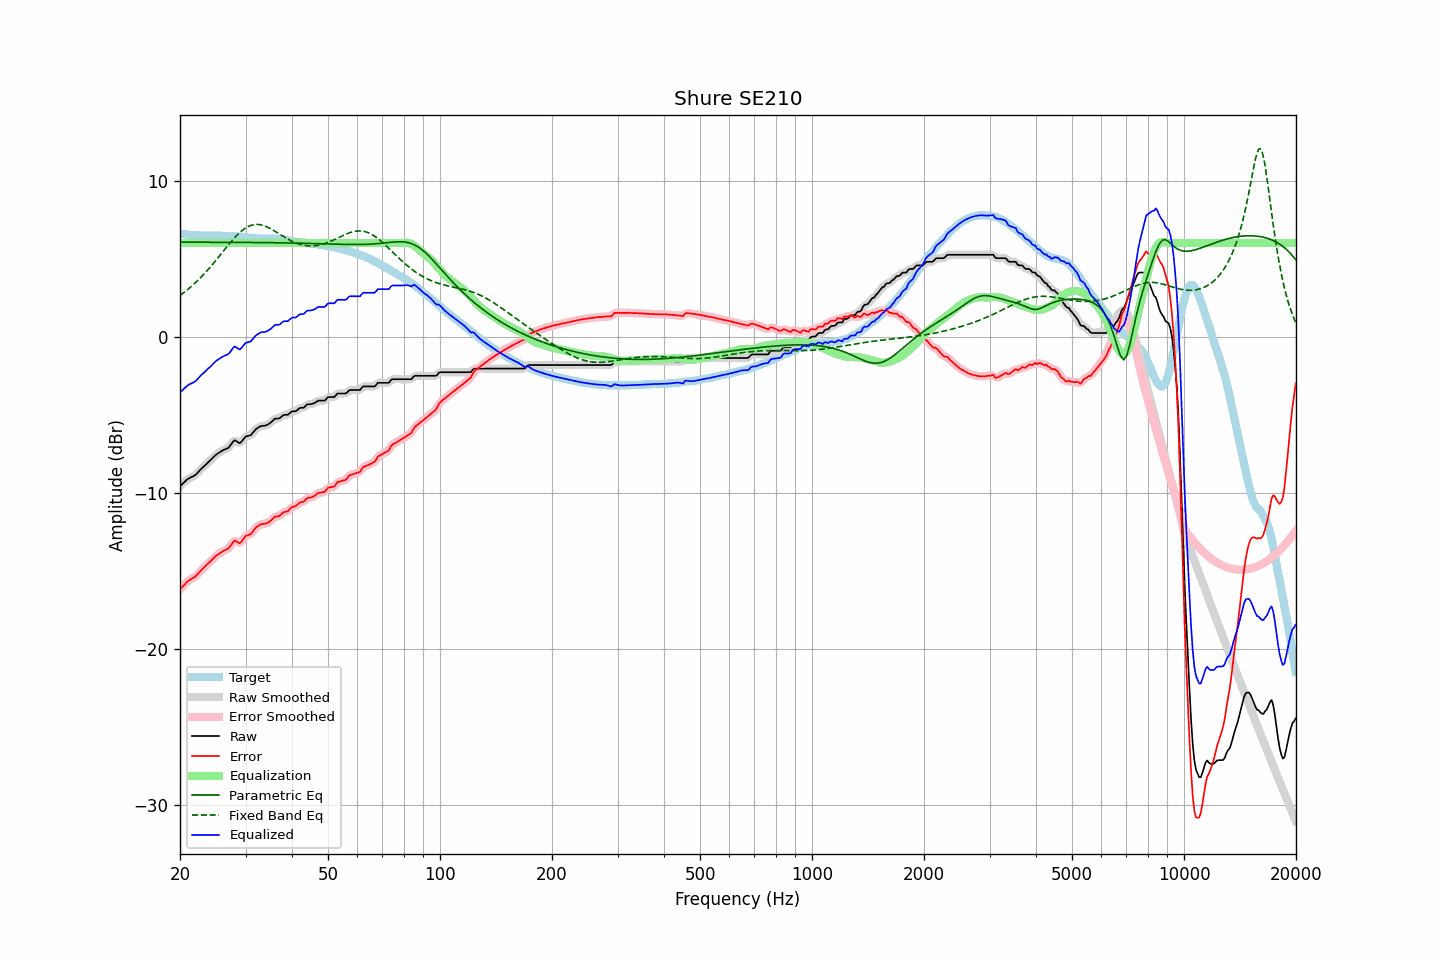

Values plotted in this chart, from the file beside it:
frequency, raw, error, smoothed, error_smoothed, equalization, parametric_eq, fixed_band_eq, equalized_raw, equalized_smoothed, target
20.00, -9.56, -16.18, -9.57, -16.18, 6.00, 6.05, 2.64, -3.56, -3.57, 6.61
20.20, -9.47, -16.07, -9.47, -16.06, 6.00, 6.05, 2.72, -3.47, -3.47, 6.59
20.40, -9.37, -15.95, -9.37, -15.95, 6.00, 6.05, 2.79, -3.37, -3.37, 6.58
20.61, -9.28, -15.86, -9.28, -15.84, 6.00, 6.05, 2.87, -3.28, -3.28, 6.57
20.81, -9.18, -15.73, -9.18, -15.74, 6.00, 6.05, 2.95, -3.18, -3.18, 6.55
21.02, -9.10, -15.64, -9.11, -15.65, 6.00, 6.05, 3.04, -3.10, -3.11, 6.54
21.23, -9.04, -15.57, -9.04, -15.57, 6.00, 6.05, 3.13, -3.04, -3.04, 6.53
21.44, -8.99, -15.51, -8.99, -15.51, 6.00, 6.05, 3.22, -2.99, -2.99, 6.52
21.66, -8.94, -15.45, -8.94, -15.45, 6.00, 6.05, 3.31, -2.94, -2.94, 6.51
21.87, -8.89, -15.40, -8.88, -15.39, 6.00, 6.05, 3.40, -2.89, -2.88, 6.51
22.09, -8.81, -15.31, -8.80, -15.30, 6.00, 6.05, 3.50, -2.81, -2.80, 6.50
22.31, -8.70, -15.19, -8.70, -15.20, 6.00, 6.05, 3.60, -2.70, -2.70, 6.49
22.54, -8.59, -15.08, -8.59, -15.08, 6.00, 6.05, 3.70, -2.59, -2.59, 6.48
22.76, -8.48, -14.96, -8.48, -14.97, 6.00, 6.05, 3.80, -2.48, -2.48, 6.48
22.99, -8.38, -14.86, -8.38, -14.86, 6.00, 6.05, 3.91, -2.38, -2.38, 6.48
23.22, -8.28, -14.76, -8.28, -14.76, 6.00, 6.05, 4.02, -2.28, -2.28, 6.48
23.45, -8.19, -14.67, -8.19, -14.67, 6.00, 6.05, 4.13, -2.19, -2.19, 6.48
23.69, -8.09, -14.57, -8.09, -14.57, 6.00, 6.05, 4.24, -2.09, -2.09, 6.48
23.92, -8.00, -14.48, -8.00, -14.47, 6.00, 6.05, 4.36, -2.00, -2.00, 6.48
24.16, -7.90, -14.37, -7.90, -14.38, 6.00, 6.05, 4.48, -1.90, -1.90, 6.47
24.40, -7.80, -14.27, -7.80, -14.27, 6.00, 6.05, 4.60, -1.80, -1.80, 6.47
24.65, -7.70, -14.17, -7.70, -14.17, 6.00, 6.05, 4.72, -1.70, -1.70, 6.47
24.89, -7.59, -14.06, -7.60, -14.07, 6.00, 6.05, 4.85, -1.59, -1.60, 6.47
25.14, -7.51, -13.98, -7.51, -13.98, 6.00, 6.05, 4.97, -1.51, -1.51, 6.47
25.39, -7.44, -13.92, -7.44, -13.91, 6.00, 6.05, 5.10, -1.44, -1.44, 6.48
25.65, -7.37, -13.85, -7.37, -13.84, 6.00, 6.05, 5.23, -1.37, -1.37, 6.47
25.91, -7.31, -13.78, -7.31, -13.78, 6.00, 6.05, 5.36, -1.31, -1.31, 6.46
26.16, -7.25, -13.71, -7.26, -13.72, 6.00, 6.05, 5.48, -1.25, -1.26, 6.46
26.43, -7.21, -13.67, -7.21, -13.67, 6.00, 6.05, 5.61, -1.21, -1.21, 6.46
26.69, -7.16, -13.62, -7.17, -13.62, 6.00, 6.05, 5.74, -1.16, -1.17, 6.46
26.96, -7.12, -13.57, -7.10, -13.55, 6.00, 6.05, 5.87, -1.12, -1.10, 6.44
27.23, -7.00, -13.44, -7.00, -13.44, 6.00, 6.04, 5.99, -1.00, -1.00, 6.44
27.50, -6.86, -13.30, -6.85, -13.29, 6.00, 6.04, 6.11, -0.86, -0.85, 6.44
27.77, -6.72, -13.16, -6.73, -13.16, 6.00, 6.04, 6.23, -0.72, -0.73, 6.44
28.05, -6.62, -13.05, -6.67, -13.09, 6.00, 6.04, 6.34, -0.62, -0.67, 6.42
28.33, -6.68, -13.10, -6.68, -13.10, 6.00, 6.04, 6.45, -0.68, -0.68, 6.42
28.62, -6.75, -13.16, -6.75, -13.16, 6.00, 6.04, 6.56, -0.75, -0.75, 6.41
28.90, -6.81, -13.22, -6.78, -13.18, 6.00, 6.04, 6.65, -0.81, -0.78, 6.41
29.19, -6.75, -13.14, -6.74, -13.13, 6.00, 6.04, 6.75, -0.75, -0.74, 6.39
29.48, -6.62, -13.00, -6.63, -13.01, 6.00, 6.04, 6.83, -0.62, -0.63, 6.38
29.78, -6.49, -12.87, -6.50, -12.87, 6.00, 6.04, 6.91, -0.49, -0.50, 6.38
30.08, -6.38, -12.75, -6.41, -12.77, 6.00, 6.04, 6.97, -0.38, -0.41, 6.36
30.38, -6.36, -12.71, -6.36, -12.72, 6.00, 6.04, 7.04, -0.36, -0.36, 6.35
30.68, -6.33, -12.68, -6.33, -12.67, 6.00, 6.04, 7.08, -0.33, -0.33, 6.35
30.99, -6.30, -12.64, -6.28, -12.61, 6.00, 6.04, 7.13, -0.30, -0.28, 6.33
31.30, -6.18, -12.50, -6.18, -12.51, 6.00, 6.04, 7.15, -0.18, -0.18, 6.32
31.61, -6.06, -12.38, -6.07, -12.38, 6.00, 6.03, 7.18, -0.06, -0.07, 6.32
31.93, -5.94, -12.25, -5.95, -12.26, 6.00, 6.03, 7.19, 0.06, 0.05, 6.30
32.24, -5.86, -12.16, -5.86, -12.16, 6.00, 6.03, 7.19, 0.14, 0.14, 6.30
32.57, -5.80, -12.10, -5.79, -12.08, 6.00, 6.03, 7.18, 0.20, 0.21, 6.29
32.89, -5.73, -12.02, -5.74, -12.03, 6.00, 6.03, 7.17, 0.27, 0.26, 6.29
33.22, -5.71, -12.00, -5.72, -12.00, 6.00, 6.03, 7.15, 0.29, 0.28, 6.28
33.55, -5.70, -11.98, -5.70, -11.98, 6.00, 6.03, 7.12, 0.30, 0.30, 6.28
33.89, -5.69, -11.98, -5.68, -11.96, 6.00, 6.03, 7.08, 0.31, 0.32, 6.28
34.23, -5.65, -11.93, -5.65, -11.93, 6.00, 6.03, 7.04, 0.35, 0.35, 6.28
34.57, -5.59, -11.87, -5.60, -11.88, 6.00, 6.02, 6.99, 0.41, 0.40, 6.28
34.92, -5.53, -11.82, -5.53, -11.81, 6.00, 6.02, 6.94, 0.47, 0.47, 6.29
35.27, -5.44, -11.72, -5.44, -11.72, 6.00, 6.02, 6.88, 0.56, 0.56, 6.28
35.62, -5.35, -11.63, -5.35, -11.63, 6.00, 6.02, 6.82, 0.65, 0.65, 6.28
35.97, -5.25, -11.52, -5.28, -11.55, 6.00, 6.02, 6.76, 0.75, 0.72, 6.27
... 635 more rows
